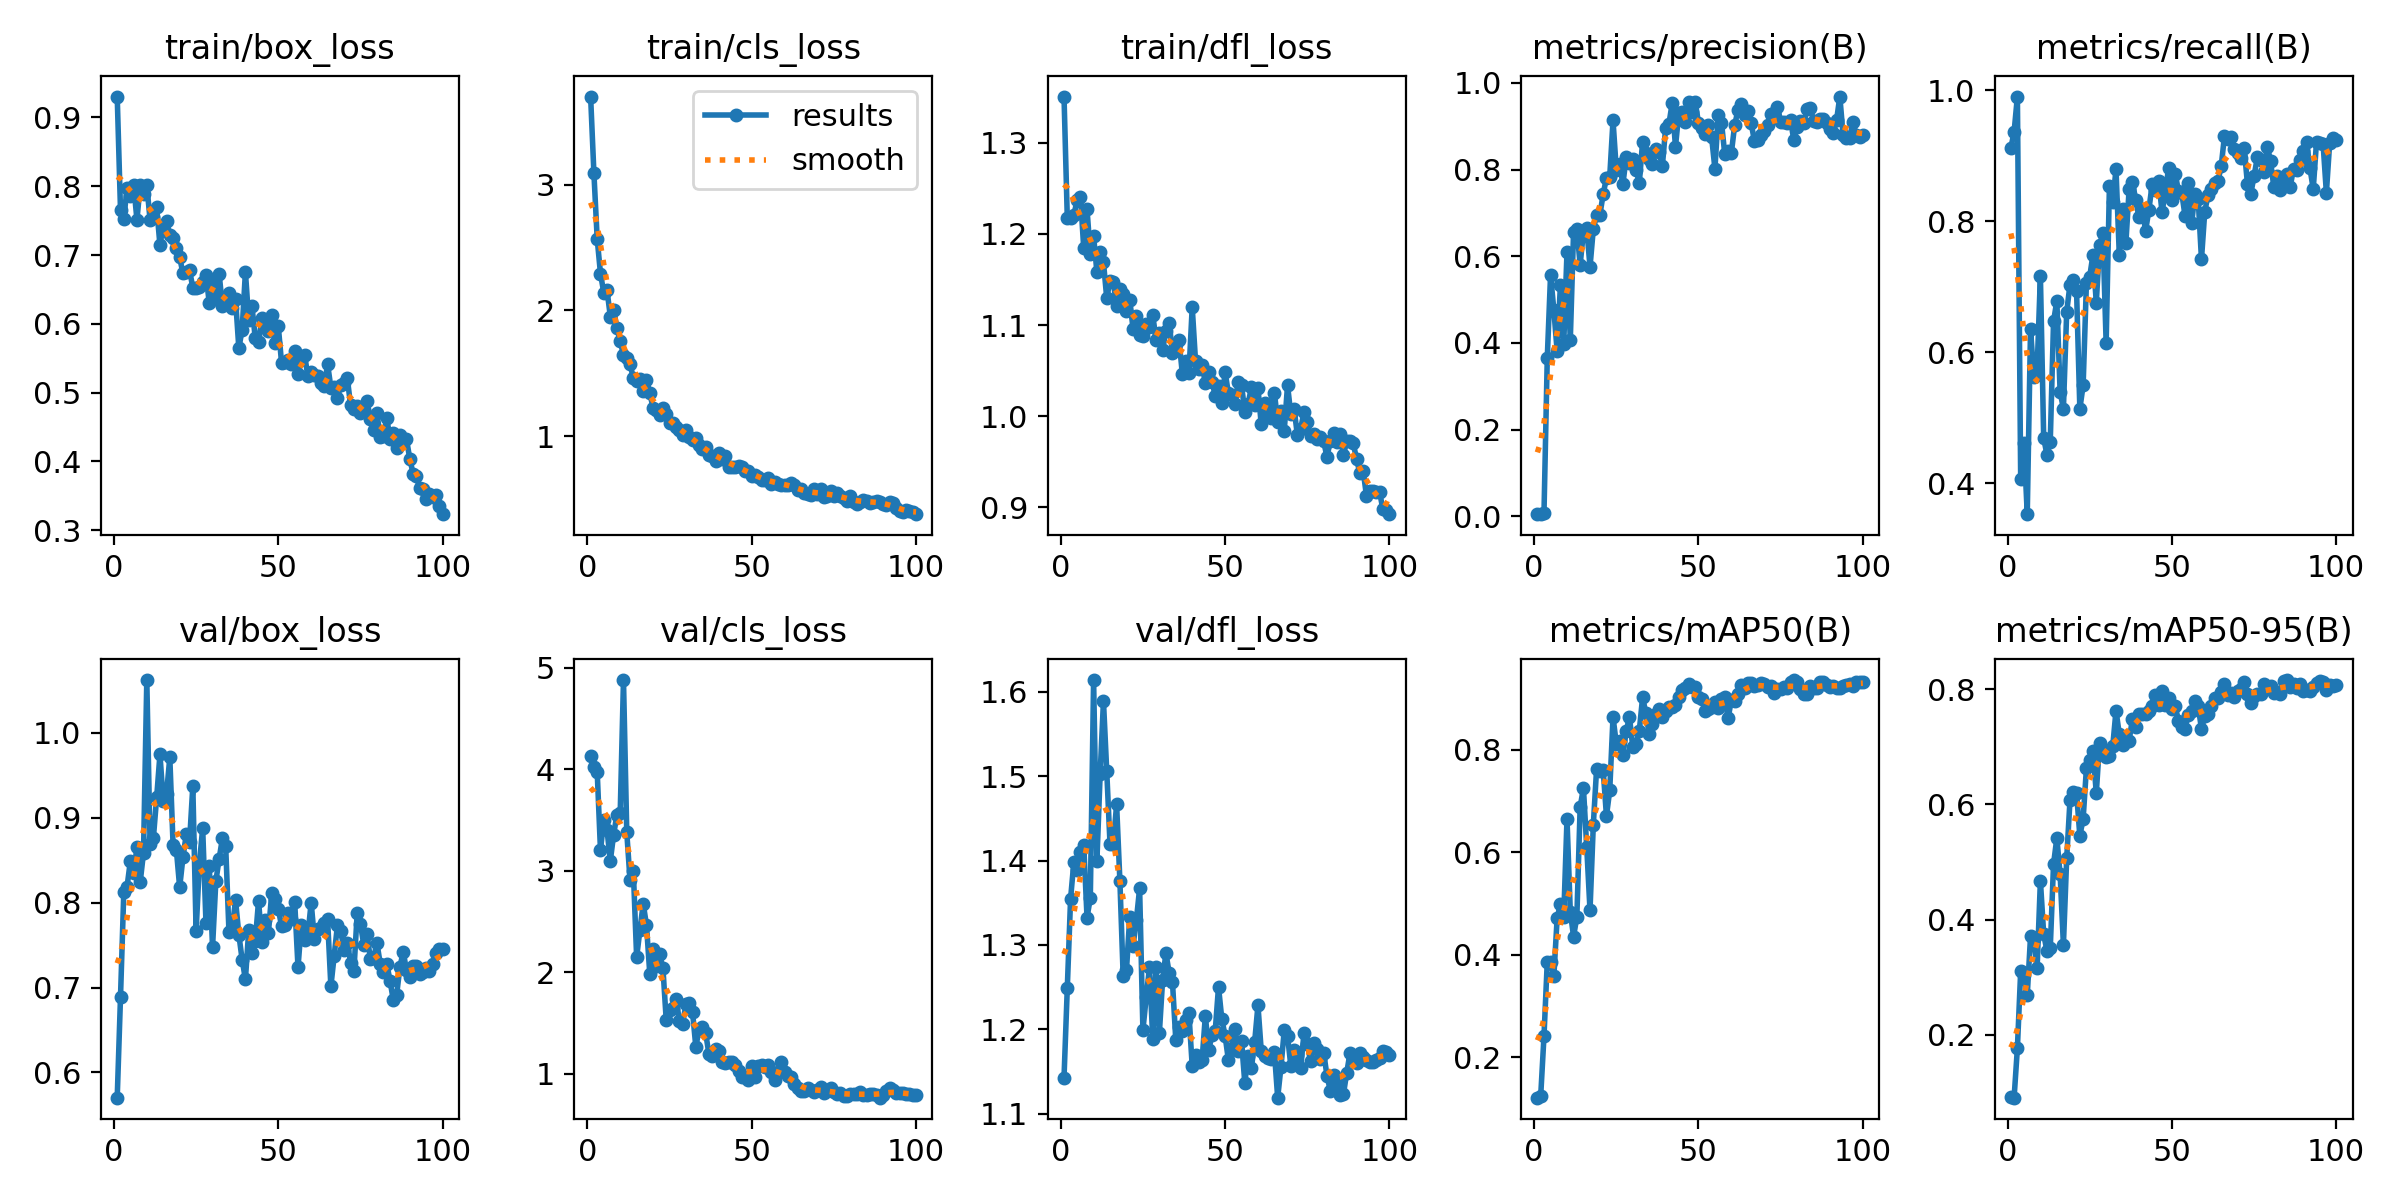

Source data for this figure (header and first rows):
epoch, time, train/box_loss, train/cls_loss, train/dfl_loss, metrics/precision(B), metrics/recall(B), metrics/mAP50(B), metrics/mAP50-95(B), val/box_loss, val/cls_loss, val/dfl_loss, lr/pg0, lr/pg1, lr/pg2
1, 107.4, 0.9302, 3.699, 1.351, 0.00476, 0.9117, 0.1212, 0.09248, 0.5703, 4.129, 1.143, 0.00013, 0.00013, 0.00013
2, 200.9, 0.7654, 3.09, 1.217, 0.00532, 0.9368, 0.1246, 0.09117, 0.6888, 4.021, 1.249, 0.0002673, 0.0002673, 0.0002673
3, 295.2, 0.7529, 2.569, 1.218, 0.00787, 0.9907, 0.2412, 0.1771, 0.812, 3.976, 1.355, 0.0004019, 0.0004019, 0.0004019
4, 385.7, 0.7972, 2.292, 1.221, 0.3653, 0.407, 0.3864, 0.3105, 0.8188, 3.2, 1.398, 0.0005337, 0.0005337, 0.0005337
5, 477.2, 0.7854, 2.141, 1.237, 0.5572, 0.4615, 0.3854, 0.3038, 0.8491, 3.499, 1.389, 0.0006627, 0.0006627, 0.0006627
6, 570.7, 0.8016, 2.158, 1.241, 0.4759, 0.3527, 0.3585, 0.2688, 0.8345, 3.397, 1.411, 0.0007889, 0.0007889, 0.0007889
7, 664, 0.7513, 1.95, 1.185, 0.381, 0.6359, 0.4707, 0.3712, 0.8651, 3.099, 1.419, 0.0009124, 0.0009124, 0.0009124
8, 759.3, 0.8013, 2.005, 1.227, 0.5337, 0.5621, 0.4994, 0.3662, 0.8244, 3.353, 1.332, 0.0009307, 0.0009307, 0.0009307
9, 852.4, 0.7891, 1.861, 1.178, 0.3975, 0.5735, 0.473, 0.3162, 0.8587, 3.551, 1.355, 0.0009208, 0.0009208, 0.0009208
10, 944.9, 0.8013, 1.752, 1.198, 0.6093, 0.7167, 0.6646, 0.4677, 1.062, 3.566, 1.614, 0.0009109, 0.0009109, 0.0009109
11, 1038, 0.7509, 1.648, 1.158, 0.4061, 0.4692, 0.4839, 0.3748, 0.8693, 4.877, 1.399, 0.000901, 0.000901, 0.000901
12, 1126, 0.7552, 1.624, 1.18, 0.6565, 0.4431, 0.4353, 0.3455, 0.8759, 3.376, 1.503, 0.0008911, 0.0008911, 0.0008911
13, 1197, 0.7692, 1.573, 1.169, 0.6631, 0.4635, 0.4739, 0.3508, 0.9237, 2.904, 1.589, 0.0008812, 0.0008812, 0.0008812
14, 1266, 0.7144, 1.46, 1.129, 0.5804, 0.6472, 0.6877, 0.4965, 0.9744, 2.994, 1.506, 0.0008713, 0.0008713, 0.0008713
15, 1335, 0.7421, 1.441, 1.149, 0.6564, 0.6786, 0.725, 0.5416, 0.9198, 2.149, 1.419, 0.0008614, 0.0008614, 0.0008614
16, 1405, 0.7494, 1.452, 1.148, 0.6642, 0.5394, 0.6102, 0.4789, 0.9278, 2.414, 1.42, 0.0008515, 0.0008515, 0.0008515
17, 1475, 0.7294, 1.357, 1.121, 0.5752, 0.514, 0.4864, 0.3561, 0.971, 2.675, 1.466, 0.0008416, 0.0008416, 0.0008416
18, 1544, 0.7251, 1.449, 1.14, 0.6624, 0.6617, 0.6527, 0.5066, 0.8673, 2.462, 1.376, 0.0008317, 0.0008317, 0.0008317
19, 1614, 0.7104, 1.341, 1.134, 0.6951, 0.7034, 0.7618, 0.607, 0.862, 1.984, 1.263, 0.0008218, 0.0008218, 0.0008218
20, 1684, 0.6966, 1.227, 1.115, 0.695, 0.7107, 0.7581, 0.6215, 0.8179, 2.224, 1.27, 0.0008119, 0.0008119, 0.0008119
21, 1753, 0.6732, 1.207, 1.128, 0.743, 0.694, 0.7604, 0.6203, 0.8533, 2.057, 1.333, 0.000802, 0.000802, 0.000802
22, 1824, 0.6749, 1.171, 1.096, 0.7808, 0.5136, 0.6705, 0.5455, 0.8802, 2.176, 1.299, 0.0007921, 0.0007921, 0.0007921
23, 1893, 0.678, 1.222, 1.11, 0.7836, 0.5494, 0.7202, 0.5749, 0.8715, 2.04, 1.329, 0.0007822, 0.0007822, 0.0007822
24, 1962, 0.6525, 1.173, 1.089, 0.9132, 0.7057, 0.8634, 0.6628, 0.9371, 1.528, 1.367, 0.0007723, 0.0007723, 0.0007723
25, 2031, 0.6525, 1.108, 1.088, 0.7994, 0.7157, 0.8115, 0.6779, 0.7662, 1.626, 1.199, 0.0007624, 0.0007624, 0.0007624
26, 2100, 0.6541, 1.104, 1.101, 0.8133, 0.7493, 0.8175, 0.6923, 0.8462, 1.647, 1.238, 0.0007525, 0.0007525, 0.0007525
27, 2169, 0.6615, 1.069, 1.098, 0.7659, 0.6758, 0.7893, 0.6198, 0.8876, 1.741, 1.273, 0.0007426, 0.0007426, 0.0007426
28, 2238, 0.6716, 1.05, 1.111, 0.8279, 0.7632, 0.8355, 0.7072, 0.7762, 1.521, 1.188, 0.0007327, 0.0007327, 0.0007327
29, 2307, 0.6303, 1.008, 1.083, 0.8159, 0.7822, 0.8634, 0.6924, 0.8434, 1.493, 1.274, 0.0007228, 0.0007228, 0.0007228
30, 2376, 0.6598, 1.049, 1.091, 0.8242, 0.6141, 0.8053, 0.6825, 0.7473, 1.685, 1.195, 0.0007129, 0.0007129, 0.0007129
31, 2446, 0.6361, 0.9909, 1.072, 0.799, 0.8547, 0.81, 0.6835, 0.825, 1.696, 1.259, 0.000703, 0.000703, 0.000703
32, 2514, 0.6731, 0.9715, 1.093, 0.7697, 0.8297, 0.8368, 0.7006, 0.8513, 1.61, 1.29, 0.0006931, 0.0006931, 0.0006931
33, 2598, 0.6253, 0.9886, 1.102, 0.8638, 0.8794, 0.9019, 0.7626, 0.8758, 1.267, 1.267, 0.0006832, 0.0006832, 0.0006832
34, 2686, 0.639, 0.9321, 1.069, 0.8382, 0.7494, 0.8707, 0.722, 0.8662, 1.431, 1.256, 0.0006733, 0.0006733, 0.0006733
35, 2791, 0.645, 0.8967, 1.079, 0.8254, 0.8195, 0.8298, 0.7037, 0.7653, 1.458, 1.188, 0.0006634, 0.0006634, 0.0006634
36, 2895, 0.6236, 0.9124, 1.083, 0.8117, 0.7669, 0.8494, 0.712, 0.7706, 1.4, 1.203, 0.0006535, 0.0006535, 0.0006535
37, 2998, 0.636, 0.8491, 1.046, 0.8477, 0.8496, 0.869, 0.7109, 0.8029, 1.193, 1.198, 0.0006436, 0.0006436, 0.0006436
38, 3111, 0.5644, 0.846, 1.061, 0.8396, 0.8602, 0.8795, 0.7489, 0.7623, 1.171, 1.211, 0.0006337, 0.0006337, 0.0006337
39, 3217, 0.5916, 0.8021, 1.047, 0.8071, 0.8328, 0.8626, 0.7348, 0.7329, 1.244, 1.219, 0.0006238, 0.0006238, 0.0006238
40, 3317, 0.6752, 0.8662, 1.12, 0.8955, 0.8061, 0.876, 0.7577, 0.7096, 1.227, 1.157, 0.0006139, 0.0006139, 0.0006139
41, 3416, 0.6061, 0.819, 1.061, 0.9049, 0.8185, 0.8835, 0.7576, 0.7673, 1.114, 1.17, 0.000604, 0.000604, 0.000604
42, 3517, 0.6256, 0.8458, 1.052, 0.953, 0.7853, 0.8837, 0.7576, 0.7412, 1.104, 1.162, 0.0005941, 0.0005941, 0.0005941
43, 3617, 0.5787, 0.757, 1.056, 0.8526, 0.8176, 0.8873, 0.7614, 0.7545, 1.12, 1.164, 0.0005842, 0.0005842, 0.0005842
44, 3722, 0.573, 0.7541, 1.036, 0.9293, 0.8566, 0.9016, 0.7708, 0.8022, 1.113, 1.216, 0.0005743, 0.0005743, 0.0005743
45, 3829, 0.608, 0.7509, 1.048, 0.9324, 0.8477, 0.9156, 0.7905, 0.753, 1.087, 1.175, 0.0005644, 0.0005644, 0.0005644
46, 3932, 0.5958, 0.7638, 1.038, 0.909, 0.862, 0.9204, 0.772, 0.7798, 1.031, 1.193, 0.0005545, 0.0005545, 0.0005545
47, 4035, 0.5898, 0.7521, 1.022, 0.9562, 0.8143, 0.9269, 0.7974, 0.7644, 0.9685, 1.198, 0.0005446, 0.0005446, 0.0005446
48, 4149, 0.6128, 0.7245, 1.033, 0.9322, 0.8444, 0.9218, 0.773, 0.8109, 0.9686, 1.25, 0.0005347, 0.0005347, 0.0005347
49, 4264, 0.5717, 0.7268, 1.014, 0.9552, 0.8818, 0.9212, 0.7851, 0.8047, 0.9344, 1.212, 0.0005248, 0.0005248, 0.0005248
50, 4375, 0.5964, 0.6823, 1.049, 0.9082, 0.833, 0.9032, 0.7649, 0.7923, 1.081, 1.193, 0.0005149, 0.0005149, 0.0005149
51, 4481, 0.5431, 0.6883, 1.025, 0.8959, 0.8731, 0.8975, 0.7702, 0.7724, 0.968, 1.164, 0.000505, 0.000505, 0.000505
52, 4591, 0.5446, 0.6777, 1.023, 0.8815, 0.8467, 0.8761, 0.7456, 0.7733, 1.073, 1.178, 0.0004951, 0.0004951, 0.0004951
53, 4699, 0.547, 0.6523, 1.014, 0.9032, 0.8434, 0.8789, 0.7345, 0.7882, 1.085, 1.2, 0.0004852, 0.0004852, 0.0004852
54, 4798, 0.542, 0.6517, 1.037, 0.8741, 0.8085, 0.8826, 0.7312, 0.7812, 1.071, 1.175, 0.0004753, 0.0004753, 0.0004753
55, 4900, 0.5605, 0.6685, 1.034, 0.8018, 0.8588, 0.8923, 0.7557, 0.8002, 1.085, 1.186, 0.0004654, 0.0004654, 0.0004654
56, 5005, 0.5269, 0.6179, 1.004, 0.9252, 0.7969, 0.8805, 0.7623, 0.7237, 1.019, 1.137, 0.0004555, 0.0004555, 0.0004555
57, 5112, 0.5477, 0.6343, 1.013, 0.9083, 0.8414, 0.8978, 0.7793, 0.7735, 0.9422, 1.169, 0.0004456, 0.0004456, 0.0004456
58, 5225, 0.5547, 0.62, 1.031, 0.8349, 0.8342, 0.9025, 0.771, 0.7561, 1.016, 1.154, 0.0004357, 0.0004357, 0.0004357
59, 5338, 0.524, 0.6129, 1.012, 0.8435, 0.742, 0.8611, 0.7306, 0.7617, 1.111, 1.185, 0.0004258, 0.0004258, 0.0004258
60, 5441, 0.5301, 0.6153, 1.031, 0.8382, 0.8146, 0.8959, 0.7534, 0.8, 1.019, 1.229, 0.0004159, 0.0004159, 0.0004159
... 40 more rows
